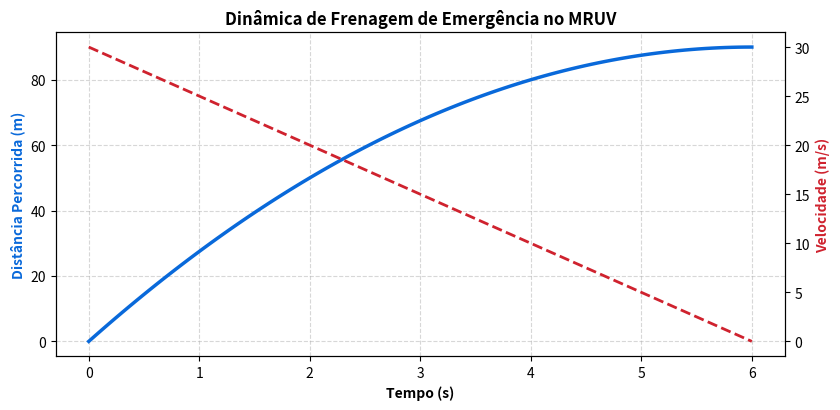

Write Python code to recreate this figure.
import numpy as np
import matplotlib.pyplot as plt

v0 = 30.0 # m/s
a = -5.0 # m/s2
v_final = 0.0

# Torricelli: v^2 = v0^2 + 2*a*delta_s
delta_s = (v_final**2 - v0**2) / (2 * a)
t_parada = (v_final - v0) / a

print(f'Velocidade Inicial: {v0*3.6:.1f} km/h ({v0:.1f} m/s)')
print(f'Tempo de Frenagem:  {t_parada:.2f} s')
print(f'Distância Percorrida: {delta_s:.2f} m')

# Curva de Posição e Velocidade
t = np.linspace(0, t_parada, 100)
s = v0 * t + 0.5 * a * (t**2)
v = v0 + a * t

fig, ax1 = plt.subplots(figsize=(8.5, 4.2), dpi=300)
ax1.plot(t, s, color='#0969da', lw=2.5, label='Posição s(t) [m]')
ax1.set_xlabel('Tempo (s)', fontweight='bold')
ax1.set_ylabel('Distância Percorrida (m)', color='#0969da', fontweight='bold')
ax1.grid(True, linestyle='--', alpha=0.5)

ax2 = ax1.twinx()
ax2.plot(t, v, color='#cf222e', lw=2, linestyle='--', label='Velocidade v(t) [m/s]')
ax2.set_ylabel('Velocidade (m/s)', color='#cf222e', fontweight='bold')

plt.title('Dinâmica de Frenagem de Emergência no MRUV', fontweight='bold')
plt.tight_layout()
plt.show()


m = 10.0
g = 9.81
theta_deg = 30.0
theta_rad = np.radians(theta_deg)
mu = 0.20

P_x = m * g * np.sin(theta_rad)
N = m * g * np.cos(theta_rad)
F_atrito = mu * N
F_resultante = P_x - F_atrito
aceleracao = F_resultante / m

print(f'Força Peso Tangencial Px: {P_x:.2f} N')
print(f'Força Normal N:           {N:.2f} N')
print(f'Força de Atrito Fat:      {F_atrito:.2f} N')
print(f'Força Resultante Fres:    {F_resultante:.2f} N')
print(f'Aceleração de Descida a:  {aceleracao:.2f} m/s²')
